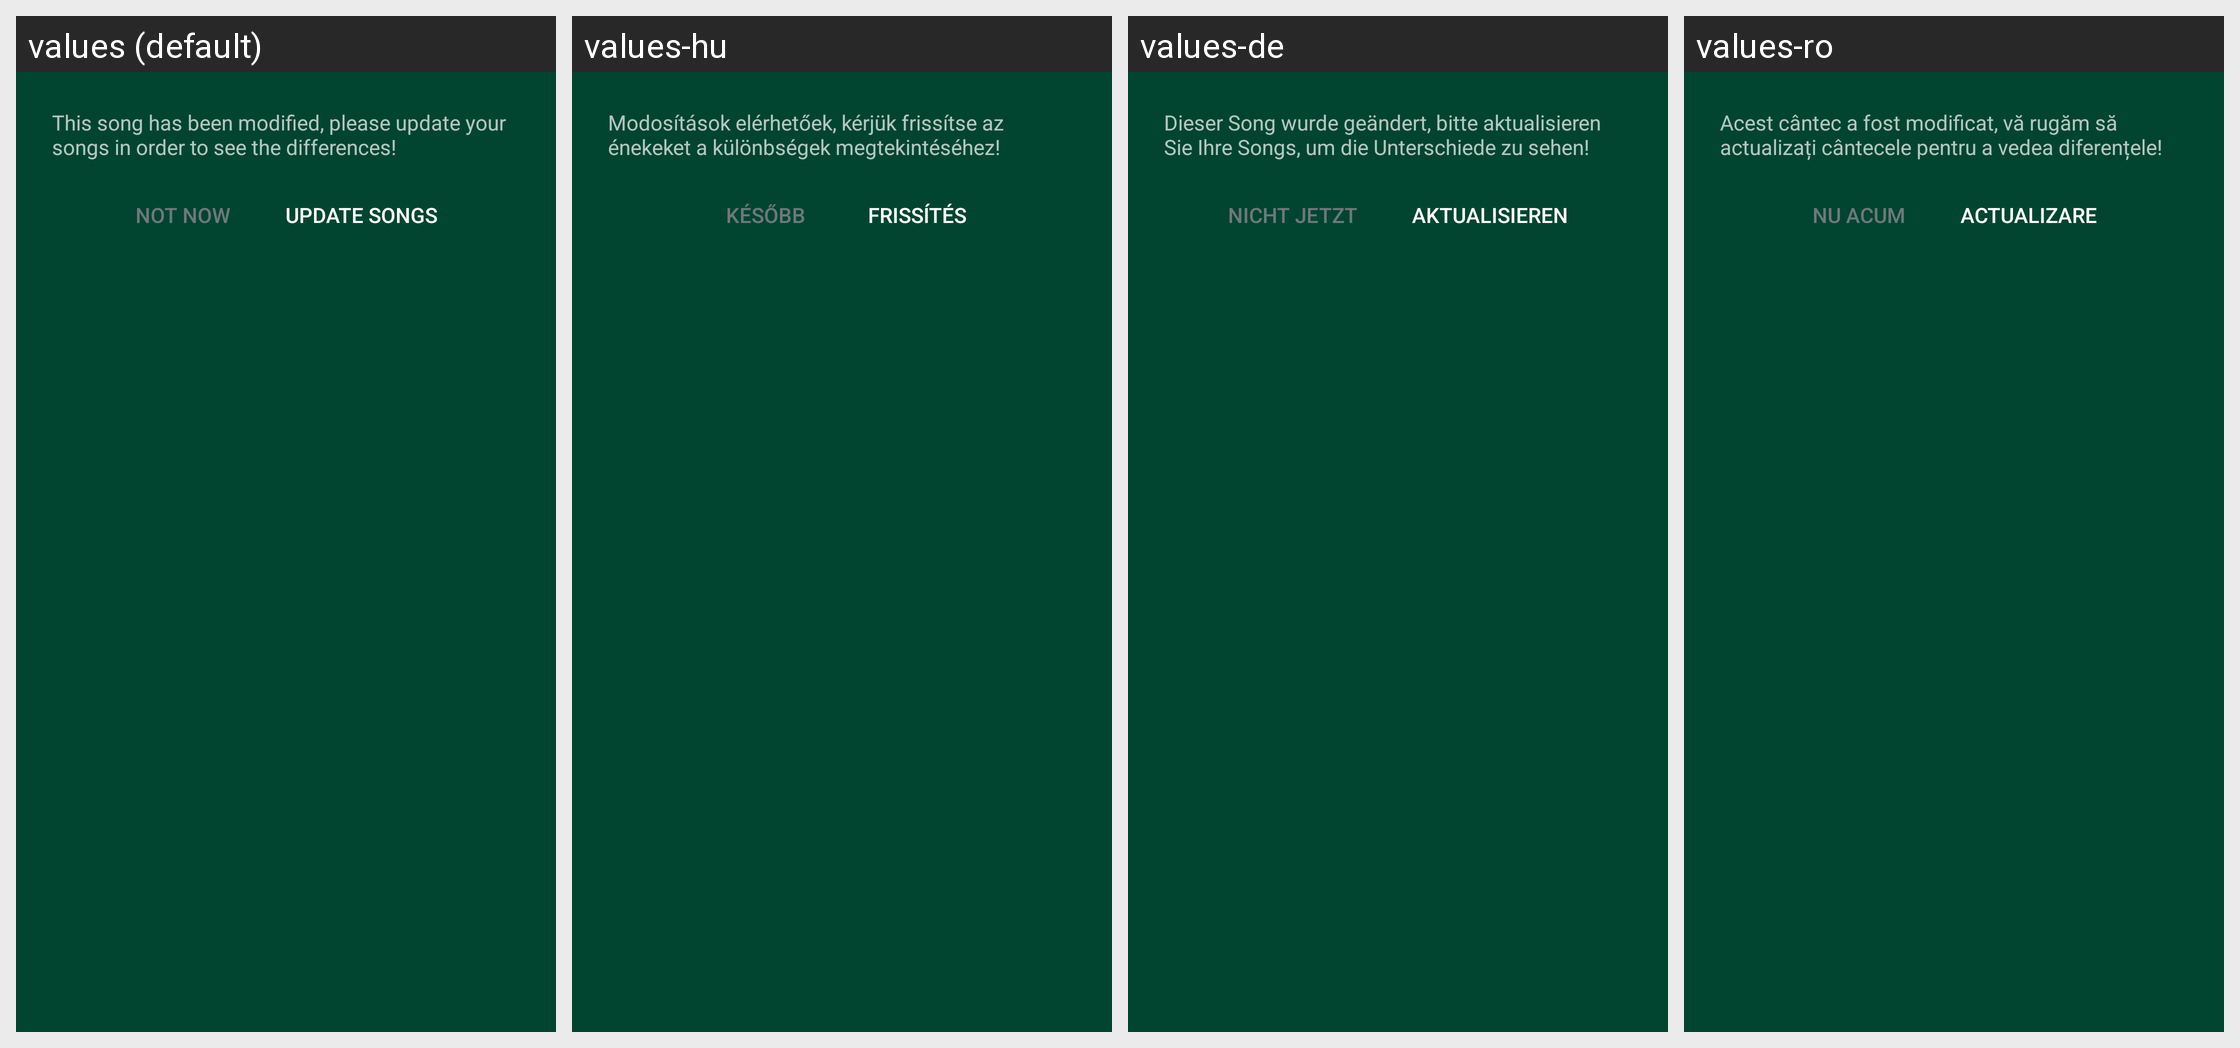

The same Android screen rendered under several of its app's locales, left to right. List the strings drawn on it with the default value and each locale's translation.
Android screen res/layout/content_update_songs.xml rendered under 4 locales, left to right: values (default), values-hu, values-de, values-ro. Device: Nexus 5 (rendered at 1080×1920; each locale shown at half size, 540×960, under a caption strip naming it); theme SongBookTheme.
Strings drawn on this screen, with the default value and each locale's value (text and hints the layout hard-codes, and strings that could not be matched under every locale, appear in the picture but are not listed):

this_song_has_been_modified_please_update_your_songs_in_order_to_see_the_differences
  values: This song has been modified, please update your songs in order to see the differences!
  values-hu: Modosítások elérhetőek, kérjük frissítse az énekeket a különbségek megtekintéséhez!
  values-de: Dieser Song wurde geändert, bitte aktualisieren Sie Ihre Songs, um die Unterschiede zu sehen!
  values-ro: Acest cântec a fost modificat, vă rugăm să actualizați cântecele pentru a vedea diferențele!

not_now
  values: Not now
  values-hu: Később
  values-de: Nicht jetzt
  values-ro: Nu acum

update_songs
  values: Update songs
  values-hu: Frissítés
  values-de: Aktualisieren
  values-ro: Actualizare
